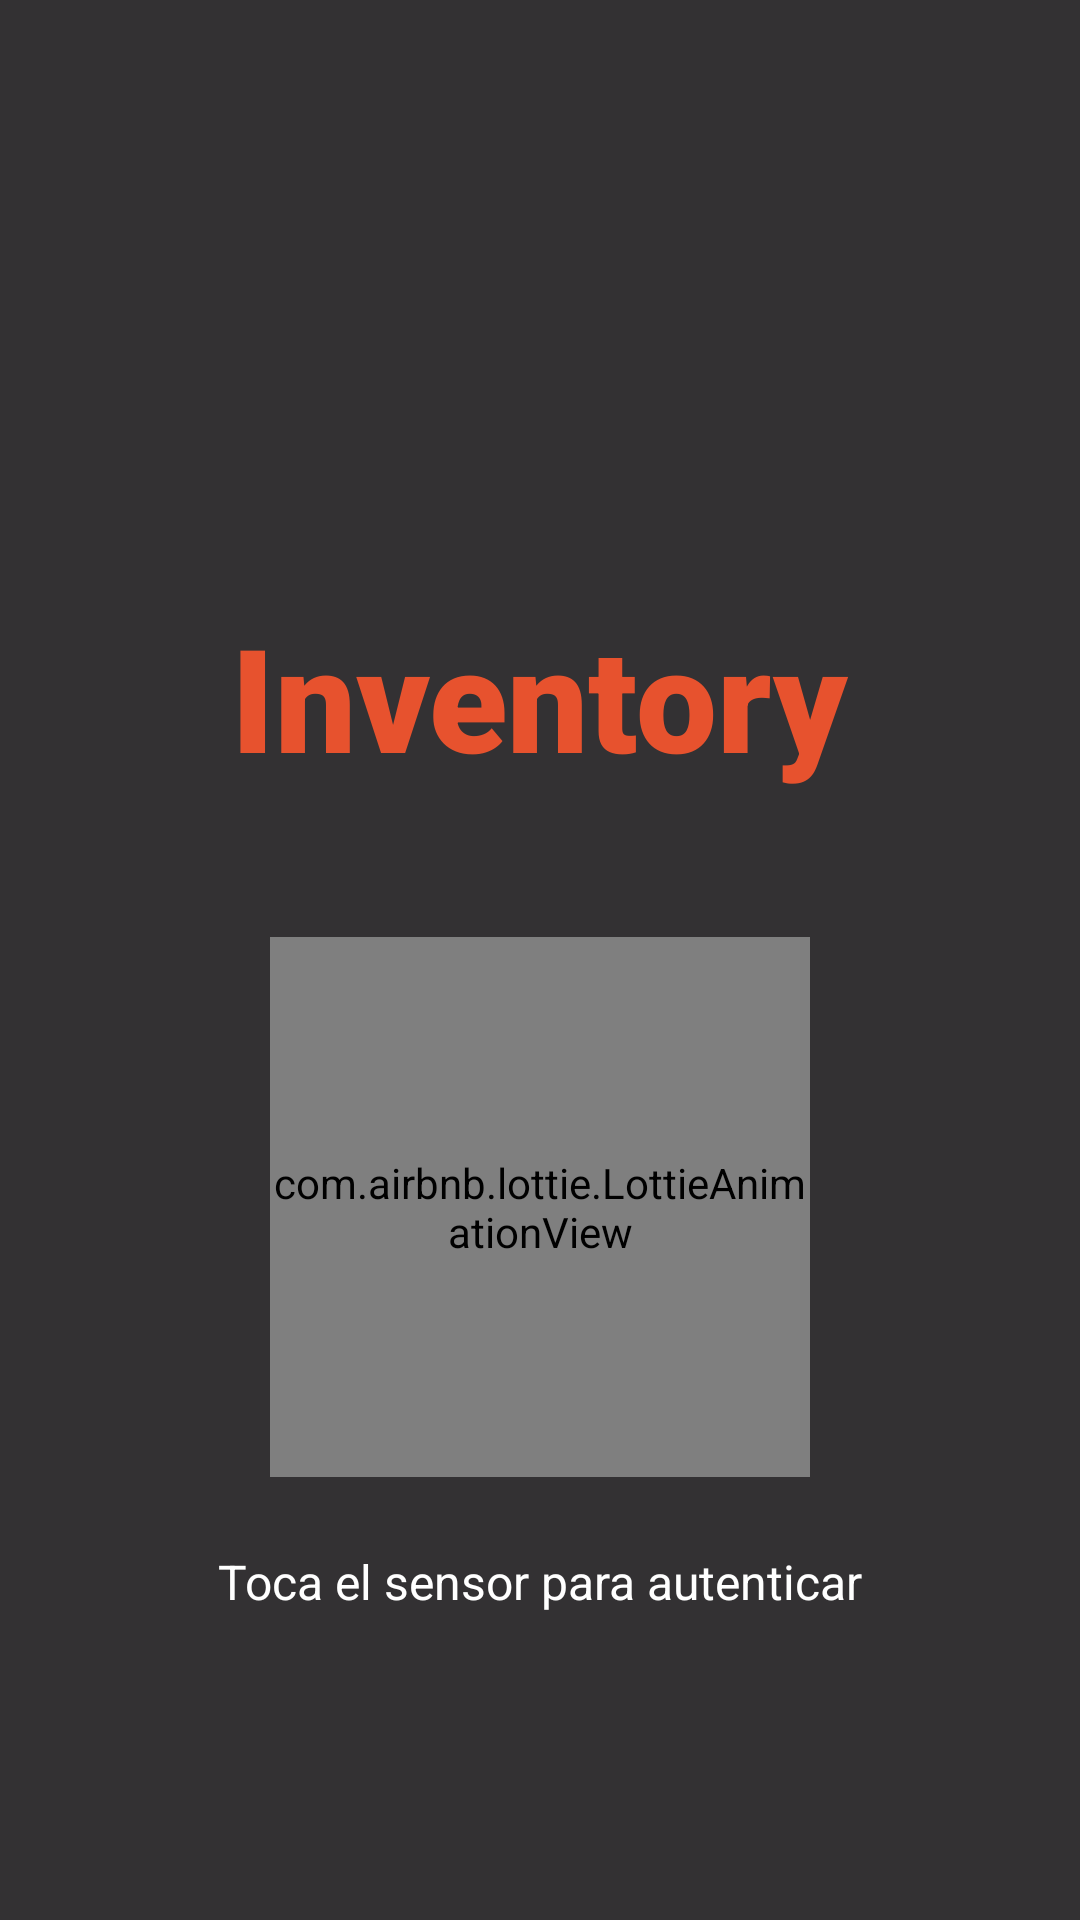

This screen was rendered from an Android layout file. Write that file and the resources it references.
<!-- AndroidManifest.xml: application theme Theme.InventoryWidget -->
<!-- res/layout/fragment_login.xml -->
<?xml version="1.0" encoding="utf-8"?>
<layout xmlns:android="http://schemas.android.com/apk/res/android"
    xmlns:app="http://schemas.android.com/apk/res-auto">

    <androidx.constraintlayout.widget.ConstraintLayout
        android:layout_width="match_parent"
        android:layout_height="match_parent"
        android:background="@color/dark_background">

        
        <ImageView
            android:id="@+id/iv_inventory"
            android:layout_width="120dp"
            android:layout_height="120dp"
            android:layout_marginTop="48dp"
            android:layout_marginEnd="32dp"
            android:src="@drawable/ic_inventory_list"
            app:tint="@color/primary_orange"
            app:layout_constraintEnd_toEndOf="parent"
            app:layout_constraintTop_toTopOf="parent"
            android:contentDescription="@string/inventory_icon_description" />

        
        <TextView
            android:id="@+id/tv_title"
            android:layout_width="wrap_content"
            android:layout_height="wrap_content"
            android:text="Inventory"
            android:textColor="@color/primary_orange"
            android:textSize="48sp"
            android:fontFamily="sans-serif-black"
            android:layout_marginTop="32dp"
            app:layout_constraintEnd_toEndOf="parent"
            app:layout_constraintStart_toStartOf="parent"
            app:layout_constraintTop_toBottomOf="@id/iv_inventory" />

        
        <com.airbnb.lottie.LottieAnimationView
            android:id="@+id/animation_view"
            android:layout_width="180dp"
            android:layout_height="180dp"
            android:layout_marginTop="48dp"
            app:lottie_autoPlay="true"
            app:lottie_loop="true"
            app:lottie_speed="3"
            app:lottie_rawRes="@raw/fingeprint_scan"
            android:clickable="true"
            android:focusable="true"
            android:foreground="?attr/selectableItemBackground"
            android:background="@color/black"
            app:layout_constraintEnd_toEndOf="parent"
            app:layout_constraintStart_toStartOf="parent"
            app:layout_constraintTop_toBottomOf="@id/tv_title" />

        
        
        <TextView
            android:id="@+id/tv_hint"
            android:layout_width="wrap_content"
            android:layout_height="wrap_content"
            android:text="Toca el sensor para autenticar"
            android:textColor="@color/white"
            android:textSize="16sp"
            android:layout_marginTop="24dp"
            app:layout_constraintTop_toBottomOf="@id/animation_view"
            app:layout_constraintStart_toStartOf="parent"
            app:layout_constraintEnd_toEndOf="parent" />

        
        <com.google.android.material.progressindicator.CircularProgressIndicator
            android:id="@+id/progress_bar"
            android:layout_width="wrap_content"
            android:layout_height="wrap_content"
            android:indeterminate="true"
            android:visibility="gone"
            app:indicatorColor="@color/primary_orange"
            app:layout_constraintBottom_toBottomOf="parent"
            app:layout_constraintEnd_toEndOf="parent"
            app:layout_constraintStart_toStartOf="parent"
            app:layout_constraintTop_toTopOf="parent" />

    </androidx.constraintlayout.widget.ConstraintLayout>
</layout>
<!-- resources referenced by this layout -->
<resources>
  <color name="black">#FF000000</color>
  <color name="dark_background">#CC000000</color>
  <color name="primary_orange">#e7522e</color>
  <color name="white">#FFFFFFFF</color>
  <string name="inventory_icon_description">Ícono de inventario</string>
  <style name="Theme.InventoryWidget" parent="Base.Theme.InventoryWidget" />
  <style name="Base.Theme.InventoryWidget" parent="Theme.Material3.DayNight.NoActionBar">
          
          
      </style>
</resources>
